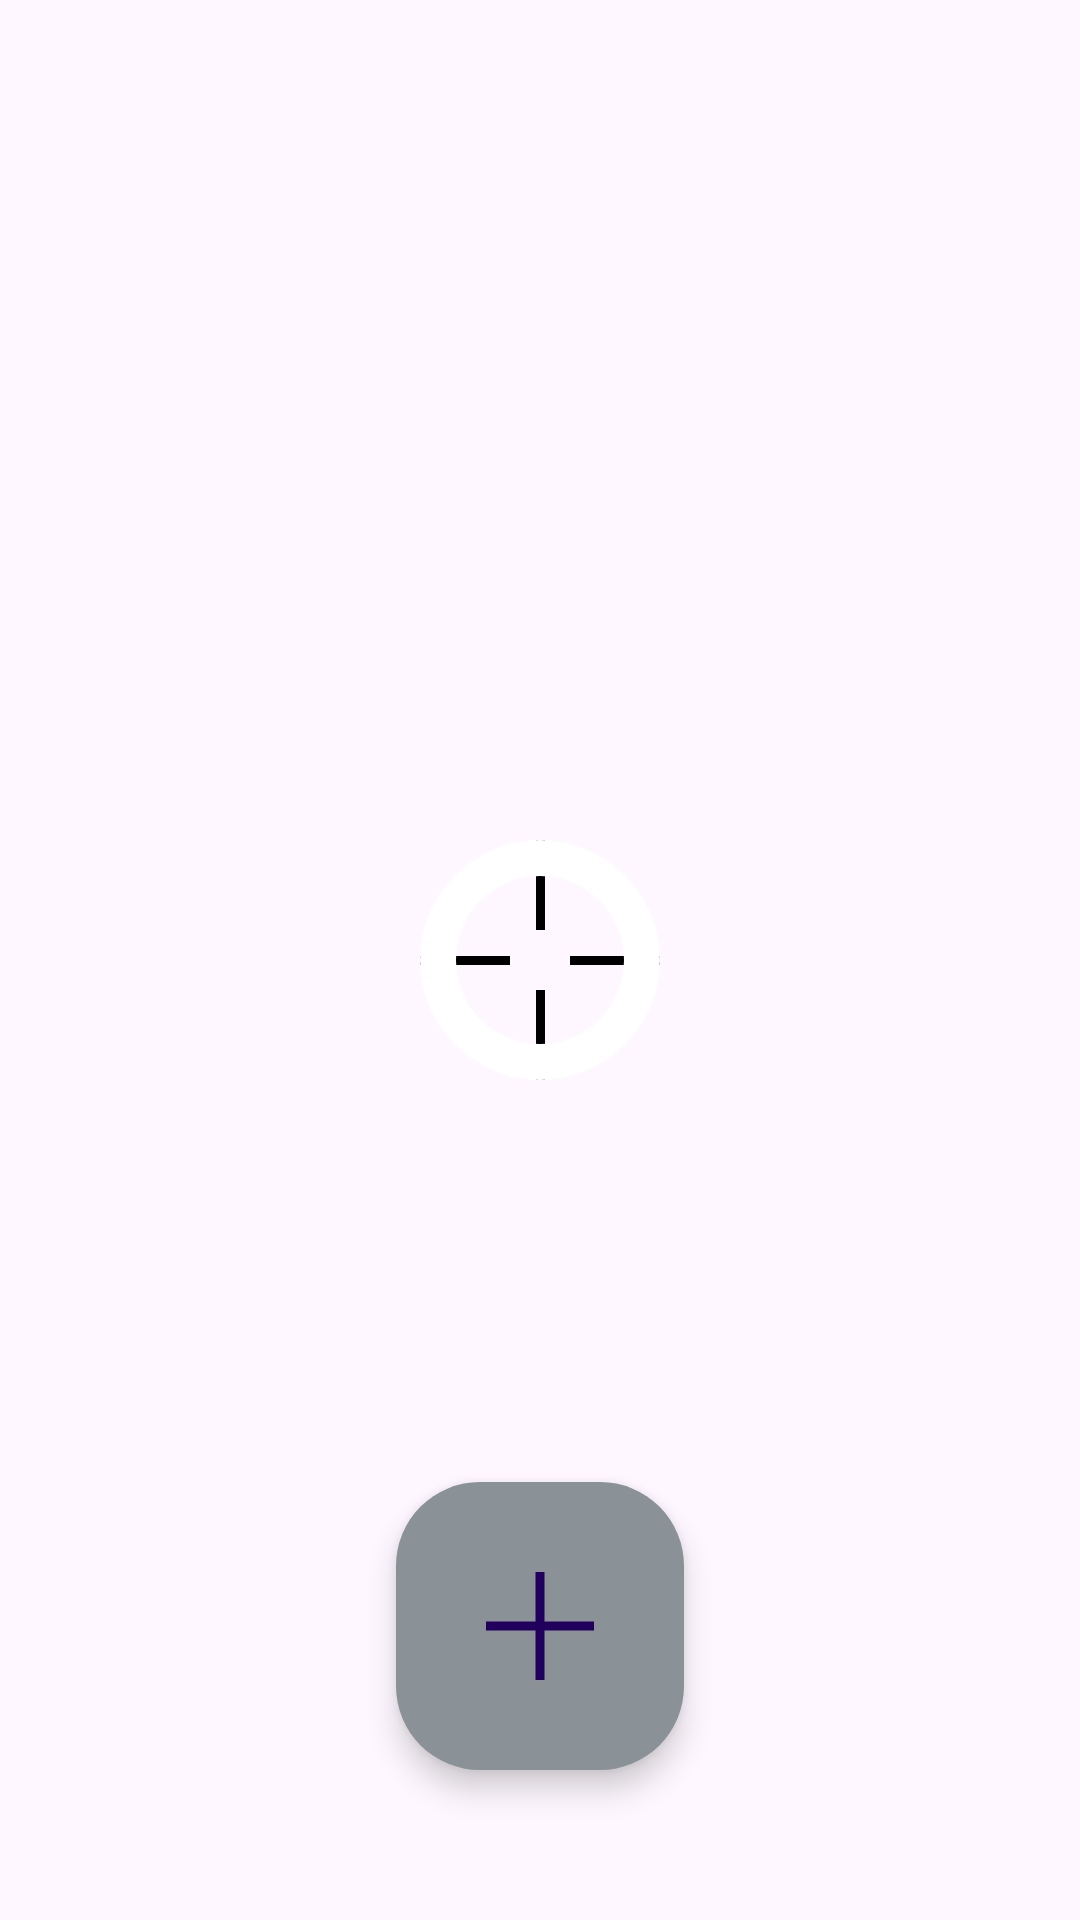

Produce the Android XML layout that renders to this screen, including the resource entries it uses.
<!-- AndroidManifest.xml: application theme Theme.ColourPicker -->
<!-- res/layout/fragment_camera.xml -->
<?xml version="1.0" encoding="utf-8"?>
<androidx.constraintlayout.widget.ConstraintLayout xmlns:android="http://schemas.android.com/apk/res/android"
    xmlns:app="http://schemas.android.com/apk/res-auto"
    xmlns:tools="http://schemas.android.com/tools"
    android:layout_width="match_parent"
    android:layout_height="match_parent"
    android:id="@+id/selectActionsPaddingContainer"
    tools:context=".ui.camera.CameraFragment">

    <Button
        android:id="@+id/getTouchPosition"
        android:layout_width="match_parent"
        android:layout_height="match_parent"
        android:alpha="0"/>

    <TextView
        android:id="@+id/previewPickedColour"
        android:layout_width="match_parent"
        android:layout_height="wrap_content"
        android:background="@drawable/saved_colour_background"
        android:textSize="@dimen/abc_text_size_medium_material"
        android:layout_margin="5dp"
        android:gravity="center"
        android:padding="20dp"
        app:layout_constraintTop_toTopOf="parent"/>

    <androidx.constraintlayout.widget.ConstraintLayout
        android:layout_width="80dp"
        android:layout_height="80dp"
        app:layout_constraintStart_toStartOf="parent"
        app:layout_constraintEnd_toEndOf="parent"
        app:layout_constraintTop_toTopOf="parent"
        app:layout_constraintBottom_toBottomOf="parent">

        <TextView
            android:id="@+id/crossLeft"
            android:layout_width="30dp"
            android:layout_height="3dp"
            android:background="#000"
            app:layout_constraintStart_toStartOf="parent"
            app:layout_constraintTop_toTopOf="parent"
            app:layout_constraintBottom_toBottomOf="parent"/>

        <TextView
            android:id="@+id/crossRight"
            android:layout_width="30dp"
            android:layout_height="3dp"
            android:background="#000"
            app:layout_constraintEnd_toEndOf="parent"
            app:layout_constraintTop_toTopOf="parent"
            app:layout_constraintBottom_toBottomOf="parent"/>

        <TextView
            android:id="@+id/crossTop"
            android:layout_width="3dp"
            android:layout_height="30dp"
            android:background="#000"
            app:layout_constraintStart_toStartOf="parent"
            app:layout_constraintEnd_toEndOf="parent"
            app:layout_constraintTop_toTopOf="parent"/>

        <TextView
            android:id="@+id/crossBottom"
            android:layout_width="3dp"
            android:layout_height="30dp"
            android:background="#000"
            app:layout_constraintStart_toStartOf="parent"
            app:layout_constraintEnd_toEndOf="parent"
            app:layout_constraintBottom_toBottomOf="parent"/>

        <TextView
            android:id="@+id/pickerPreview"
            android:layout_width="match_parent"
            android:layout_height="match_parent"
            android:background="@drawable/circle_outline"/>

    </androidx.constraintlayout.widget.ConstraintLayout>

    <com.google.android.material.floatingactionbutton.FloatingActionButton
        android:id="@+id/pickColour"
        android:layout_width="wrap_content"
        android:layout_height="wrap_content"
        android:layout_marginBottom="50dp"
        android:src="@drawable/ic_plus"
        android:backgroundTint="?reversedColourAccent"
        app:layout_constraintStart_toStartOf="parent"
        app:layout_constraintEnd_toEndOf="parent"
        app:layout_constraintBottom_toBottomOf="parent"
        style="@style/Widget.Material3.FloatingActionButton.Large.Primary"/>

</androidx.constraintlayout.widget.ConstraintLayout>
<!-- resources referenced by this layout -->
<resources>
  <!-- drawable circle_outline (drawable) -->
  <vector xmlns:android="http://schemas.android.com/apk/res/android"
      android:width="24dp"
      android:height="24dp"
      android:viewportWidth="20"
      android:viewportHeight="20">
      <path
          android:fillColor="#fff"
          android:pathData="M0,10
          a10,10 0,0 1,20 0 h-3
          a7,7 0,0 0,-14 0 h-3
          a10,10 0,0 0,20 0 h-3
          a7,7 0,0 1,-14 0 h-3z
          "/>
  </vector>
  <!-- drawable ic_plus (drawable) -->
  <vector xmlns:android="http://schemas.android.com/apk/res/android"
      android:width="24dp"
      android:height="24dp"
      android:viewportWidth="24"
      android:viewportHeight="24">
      <path
          android:fillColor="?defaultTextColour"
          android:pathData="M11,0
          v24 h2 v-24 h-2
          m-11,11 h11 v2 h-11 v-2
          m13,0 h11 v2 h-11 v-2z"/>
  </vector>
  <style name="Theme.ColourPicker" parent="android:Theme.Material.Light.NoActionBar" />
</resources>
